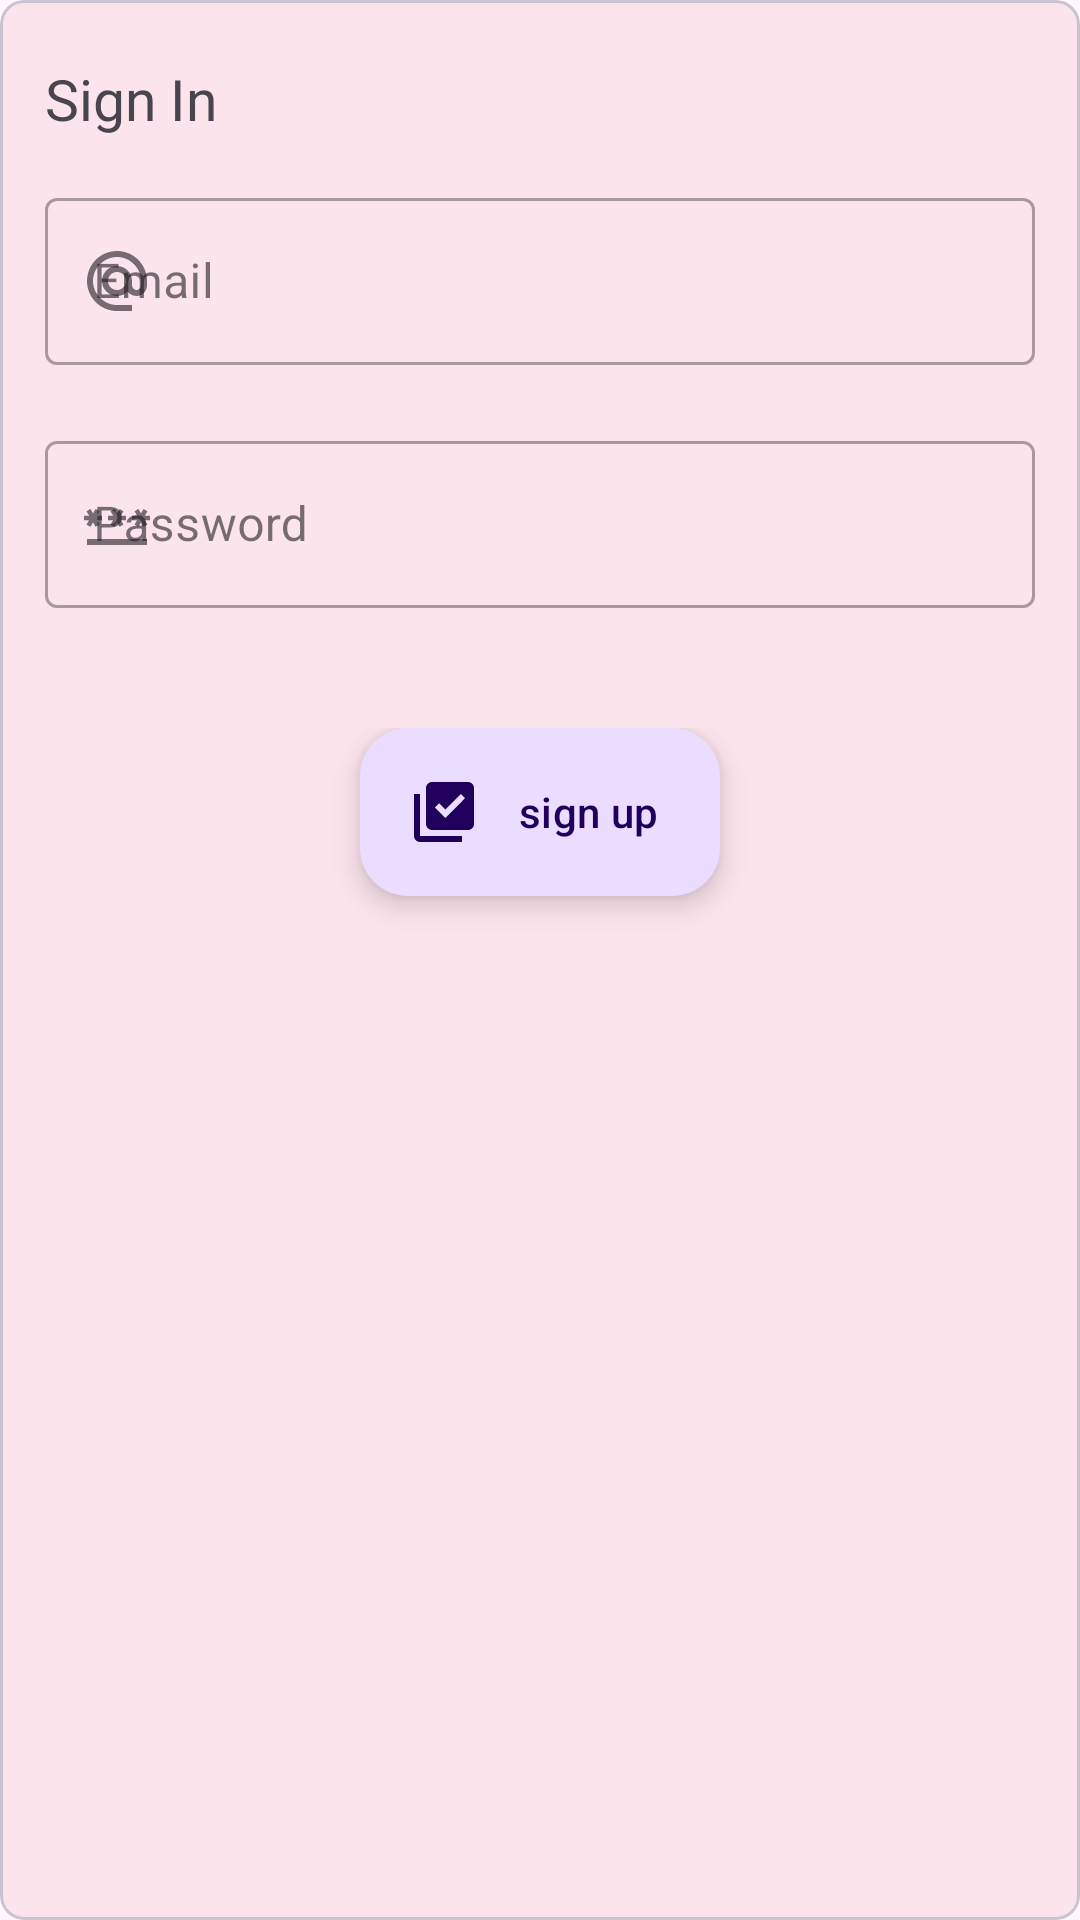

This screen was rendered from an Android layout file. Write that file and the resources it references.
<!-- AndroidManifest.xml: application theme Theme.TestAuthenticationFirebase -->
<!-- res/layout/activity_sign_up.xml -->
<?xml version="1.0" encoding="utf-8"?>
<FrameLayout xmlns:android="http://schemas.android.com/apk/res/android"
    android:layout_width="match_parent"
    android:layout_height="match_parent"
    xmlns:tools="http://schemas.android.com/tools"
    android:id="@+id/sign_in"
    android:layout_gravity="center"
    tools:context=".SignUp"
    xmlns:app="http://schemas.android.com/apk/res-auto">

    <com.google.android.material.card.MaterialCardView
        android:layout_width="match_parent"
        android:layout_height="match_parent"
        app:cardBackgroundColor="#fce4ec"
        android:elevation="5dp"
        app:cardCornerRadius="8dp">


        <LinearLayout
            android:layout_width="match_parent"
            android:layout_height="match_parent"
            android:layout_margin="15dp"
            android:orientation="vertical">

            <TextView
                android:layout_width="wrap_content"
                android:layout_height="wrap_content"
                android:text="Sign In"
                android:layout_marginBottom="15dp"
                android:layout_marginTop="5dp"
                android:textSize="19sp"/>


            <com.google.android.material.textfield.TextInputLayout
                android:layout_width="match_parent"
                android:layout_height="wrap_content"
                android:layout_marginBottom="20dp"
                android:id="@+id/email_box"
                style="@style/Widget.MaterialComponents.TextInputLayout.OutlinedBox"
                app:startIconDrawable="@drawable/baseline_email_24">

                <com.google.android.material.textfield.TextInputEditText
                    android:layout_width="match_parent"
                    android:layout_height="match_parent"
                    android:hint="Email"
                    android:id="@+id/et_email"/>

            </com.google.android.material.textfield.TextInputLayout>

            <com.google.android.material.textfield.TextInputLayout
                android:layout_width="match_parent"
                android:layout_height="wrap_content"
                android:layout_marginBottom="20dp"
                android:id="@+id/password_box"
                style="@style/Widget.MaterialComponents.TextInputLayout.OutlinedBox"
                app:startIconDrawable="@drawable/baseline_password_24">

                <com.google.android.material.textfield.TextInputEditText
                    android:layout_width="match_parent"
                    android:layout_height="match_parent"
                    android:hint="Password"
                    android:inputType="textPassword"
                    android:id="@+id/et_password"/>

            </com.google.android.material.textfield.TextInputLayout>


            <LinearLayout
                android:layout_width="wrap_content"
                android:layout_height="wrap_content"
                android:layout_gravity="center_horizontal"
                android:layout_marginTop="20dp"
                android:orientation="horizontal">

                <com.google.android.material.floatingactionbutton.ExtendedFloatingActionButton
                    android:layout_width="wrap_content"
                    android:layout_height="wrap_content"
                    android:text="sign up"
                    app:icon="@drawable/baseline_library_add_check_24"
                    android:layout_gravity="center_horizontal"
                    android:layout_marginTop="15dp"
                    android:layout_marginStart="10dp"
                    android:layout_marginEnd="10dp"
                    android:id="@+id/btn_sign_up"/>

            </LinearLayout>
        </LinearLayout>

    </com.google.android.material.card.MaterialCardView>
</FrameLayout>
<!-- resources referenced by this layout -->
<resources>
  <!-- drawable baseline_email_24 (drawable) -->
  <vector android:height="24dp" android:tint="#FDFAFA"
      android:viewportHeight="24" android:viewportWidth="24"
      android:width="24dp" xmlns:android="http://schemas.android.com/apk/res/android">
      <path android:fillColor="@android:color/white" android:pathData="M12,2C6.48,2 2,6.48 2,12s4.48,10 10,10h5v-2h-5c-4.34,0 -8,-3.66 -8,-8s3.66,-8 8,-8 8,3.66 8,8v1.43c0,0.79 -0.71,1.57 -1.5,1.57s-1.5,-0.78 -1.5,-1.57L17,12c0,-2.76 -2.24,-5 -5,-5s-5,2.24 -5,5 2.24,5 5,5c1.38,0 2.64,-0.56 3.54,-1.47 0.65,0.89 1.77,1.47 2.96,1.47 1.97,0 3.5,-1.6 3.5,-3.57L22,12c0,-5.52 -4.48,-10 -10,-10zM12,15c-1.66,0 -3,-1.34 -3,-3s1.34,-3 3,-3 3,1.34 3,3 -1.34,3 -3,3z"/>
  </vector>
  <!-- drawable baseline_library_add_check_24 (drawable) -->
  <vector android:height="24dp" android:tint="#FDFAFA"
      android:viewportHeight="24" android:viewportWidth="24"
      android:width="24dp" xmlns:android="http://schemas.android.com/apk/res/android">
      <path android:fillColor="@android:color/white" android:pathData="M20,2L8,2c-1.1,0 -2,0.9 -2,2v12c0,1.1 0.9,2 2,2h12c1.1,0 2,-0.9 2,-2L22,4c0,-1.1 -0.9,-2 -2,-2zM12.47,14L9,10.5l1.4,-1.41 2.07,2.08L17.6,6 19,7.41 12.47,14zM4,6L2,6v14c0,1.1 0.9,2 2,2h14v-2L4,20L4,6z"/>
  </vector>
  <!-- drawable baseline_password_24 (drawable) -->
  <vector android:height="24dp" android:tint="#FDFAFA"
      android:viewportHeight="24" android:viewportWidth="24"
      android:width="24dp" xmlns:android="http://schemas.android.com/apk/res/android">
      <path android:fillColor="@android:color/white" android:pathData="M2,17h20v2H2V17zM3.15,12.95L4,11.47l0.85,1.48l1.3,-0.75L5.3,10.72H7v-1.5H5.3l0.85,-1.47L4.85,7L4,8.47L3.15,7l-1.3,0.75L2.7,9.22H1v1.5h1.7L1.85,12.2L3.15,12.95zM9.85,12.2l1.3,0.75L12,11.47l0.85,1.48l1.3,-0.75l-0.85,-1.48H15v-1.5h-1.7l0.85,-1.47L12.85,7L12,8.47L11.15,7l-1.3,0.75l0.85,1.47H9v1.5h1.7L9.85,12.2zM23,9.22h-1.7l0.85,-1.47L20.85,7L20,8.47L19.15,7l-1.3,0.75l0.85,1.47H17v1.5h1.7l-0.85,1.48l1.3,0.75L20,11.47l0.85,1.48l1.3,-0.75l-0.85,-1.48H23V9.22z"/>
  </vector>
  <style name="Theme.TestAuthenticationFirebase" parent="Base.Theme.TestAuthenticationFirebase" />
  <style name="Base.Theme.TestAuthenticationFirebase" parent="Theme.Material3.DayNight.NoActionBar">
          
          
      </style>
</resources>
